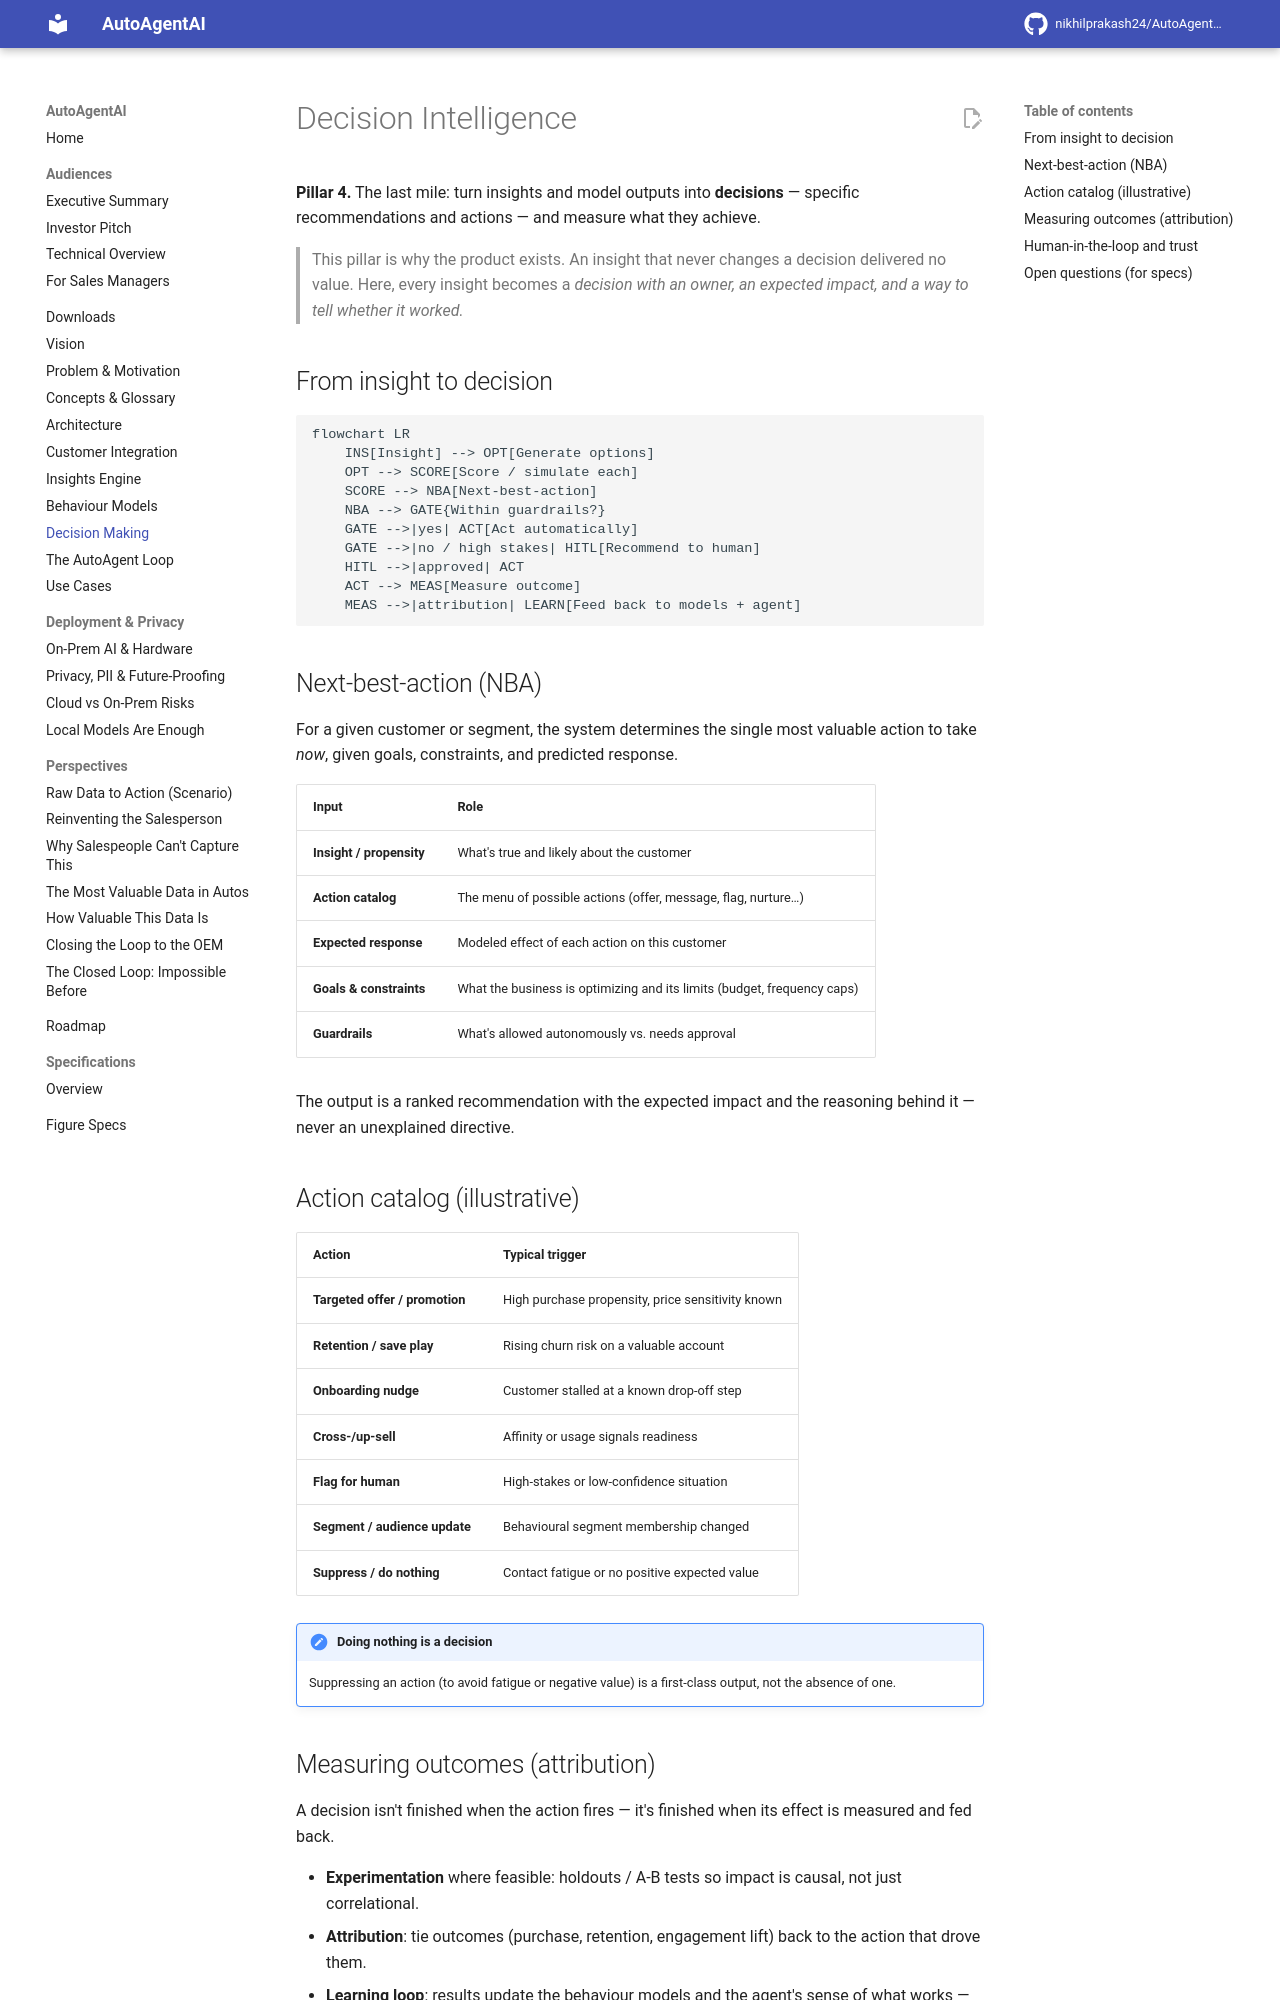

repository: nikhilprakash24/AutoAgentAI-consumerDataIntegrationAndCollection · page: decision-making/index.html · generator: mkdocs

# Decision Intelligence

**Pillar 4.** The last mile: turn insights and model outputs into **decisions** —
specific recommendations and actions — and measure what they achieve.

> This pillar is why the product exists. An insight that never changes a decision
> delivered no value. Here, every insight becomes a *decision with an owner, an
> expected impact, and a way to tell whether it worked.*

## From insight to decision

```mermaid
flowchart LR
    INS[Insight] --> OPT[Generate options]
    OPT --> SCORE[Score / simulate each]
    SCORE --> NBA[Next-best-action]
    NBA --> GATE{Within guardrails?}
    GATE -->|yes| ACT[Act automatically]
    GATE -->|no / high stakes| HITL[Recommend to human]
    HITL -->|approved| ACT
    ACT --> MEAS[Measure outcome]
    MEAS -->|attribution| LEARN[Feed back to models + agent]
```

## Next-best-action (NBA)

For a given customer or segment, the system determines the single most valuable
action to take *now*, given goals, constraints, and predicted response.

| Input | Role |
|---|---|
| **Insight / propensity** | What's true and likely about the customer |
| **Action catalog** | The menu of possible actions (offer, message, flag, nurture…) |
| **Expected response** | Modeled effect of each action on this customer |
| **Goals & constraints** | What the business is optimizing and its limits (budget, frequency caps) |
| **Guardrails** | What's allowed autonomously vs. needs approval |

The output is a ranked recommendation with the expected impact and the reasoning
behind it — never an unexplained directive.

## Action catalog (illustrative)

| Action | Typical trigger |
|---|---|
| **Targeted offer / promotion** | High purchase propensity, price sensitivity known |
| **Retention / save play** | Rising churn risk on a valuable account |
| **Onboarding nudge** | Customer stalled at a known drop-off step |
| **Cross-/up-sell** | Affinity or usage signals readiness |
| **Flag for human** | High-stakes or low-confidence situation |
| **Segment / audience update** | Behavioural segment membership changed |
| **Suppress / do nothing** | Contact fatigue or no positive expected value |

!!! note "Doing nothing is a decision"
    Suppressing an action (to avoid fatigue or negative value) is a first-class
    output, not the absence of one.
